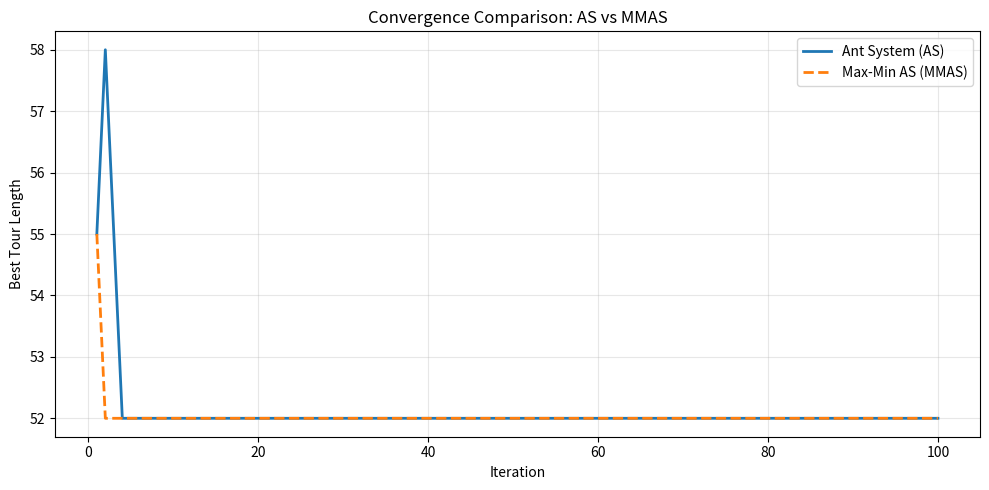

The matplotlib source for this figure:
import numpy as np
import time
import random
from itertools import permutations

# Distance matrix (5 cities)
d = np.array([
    [0, 10, 12, 11, 14],
    [10,  0, 13, 15,  8],
    [12, 13,  0,  9, 14],
    [11, 15,  9,  0, 16],
    [14,  8, 14, 16,  0]
], dtype=float)

# Initial pheromone matrix (all ones)
tho_init = np.ones((5, 5), dtype=float)

n_cities = 5

print("Distance Matrix (d):")
print(d.astype(int))
print("\nInitial Pheromone Matrix (tho_init):")
print(tho_init.astype(int))

alpha = 1.0        # Pheromone importance factor
beta = 2.0         # Heuristic (visibility) importance factor
rho = 0.5          # Evaporation rate
n_ants = 5         # Number of ants
n_iterations = 100 # Number of iterations
Q = 100.0          # Pheromone deposit constant

# Heuristic information (visibility) = 1 / distance
eta = np.zeros_like(d)
for i in range(n_cities):
    for j in range(n_cities):
        if d[i][j] != 0:
            eta[i][j] = 1.0 / d[i][j]

print("Parameters:")
print(f"  Alpha (pheromone weight)  : {alpha}")
print(f"  Beta  (heuristic weight)  : {beta}")
print(f"  Rho   (evaporation rate)  : {rho}")
print(f"  Q     (deposit constant)  : {Q}")
print(f"  Number of ants            : {n_ants}")
print(f"  Number of iterations      : {n_iterations}")
print(f"\nHeuristic Matrix (eta = 1/d):")
print(np.round(eta, 4))

def calculate_tour_length(tour, dist_matrix):
    """Calculate total distance of a tour."""
    length = 0
    for i in range(len(tour) - 1):
        length += dist_matrix[tour[i]][tour[i + 1]]
    length += dist_matrix[tour[-1]][tour[0]]  # Return to start
    return length


def select_next_city(pheromone, heuristic, current, visited, alpha, beta):
    """Select next city using roulette wheel selection based on transition probabilities."""
    n = len(pheromone)
    probabilities = np.zeros(n)

    for j in range(n):
        if j not in visited:
            probabilities[j] = (pheromone[current][j] ** alpha) * (heuristic[current][j] ** beta)

    total = probabilities.sum()
    if total == 0:
        unvisited = [j for j in range(n) if j not in visited]
        return random.choice(unvisited)

    probabilities /= total

    # Roulette wheel selection
    r = random.random()
    cumulative = 0
    for j in range(n):
        cumulative += probabilities[j]
        if r <= cumulative:
            return j

    unvisited = [j for j in range(n) if j not in visited]
    return unvisited[-1]


def construct_solution(pheromone, heuristic, n_cities, alpha, beta):
    """Construct a tour for one ant."""
    start = random.randint(0, n_cities - 1)
    tour = [start]
    visited = {start}

    for _ in range(n_cities - 1):
        next_city = select_next_city(pheromone, heuristic, tour[-1], visited, alpha, beta)
        tour.append(next_city)
        visited.add(next_city)

    return tour


def format_tour(tour):
    """Format tour as 1-indexed city names."""
    return " -> ".join([str(c + 1) for c in tour]) + " -> " + str(tour[0] + 1)

print("Helper functions defined successfully.")

def ant_system(dist_matrix, pheromone_init, eta, n_ants, n_iterations,
               alpha, beta, rho, Q):
    """
    Standard Ant System Algorithm.
    Pheromone update: All ants deposit pheromone on their paths.
    """
    n = len(dist_matrix)
    pheromone = pheromone_init.copy()

    best_tour = None
    best_length = float('inf')

    iteration_best_lengths = []

    for iteration in range(n_iterations):
        all_tours = []
        all_lengths = []

        # Step 1: Construct solutions for all ants
        for ant in range(n_ants):
            tour = construct_solution(pheromone, eta, n, alpha, beta)
            length = calculate_tour_length(tour, dist_matrix)
            all_tours.append(tour)
            all_lengths.append(length)

            if length < best_length:
                best_length = length
                best_tour = tour[:]

        iteration_best_lengths.append(min(all_lengths))

        # Step 2: Pheromone evaporation
        pheromone *= (1 - rho)

        # Step 3: Pheromone deposit (ALL ants contribute)
        for ant in range(n_ants):
            tour = all_tours[ant]
            length = all_lengths[ant]
            delta = Q / length

            for i in range(n - 1):
                pheromone[tour[i]][tour[i + 1]] += delta
                pheromone[tour[i + 1]][tour[i]] += delta  # Symmetric
            # Close the tour
            pheromone[tour[-1]][tour[0]] += delta
            pheromone[tour[0]][tour[-1]] += delta

    return best_tour, best_length, pheromone, iteration_best_lengths

print("Ant System function defined.")

random.seed(42)
np.random.seed(42)

start_time = time.time()
as_tour, as_length, as_pheromone, as_iter_best = ant_system(
    d, tho_init, eta, n_ants, n_iterations, alpha, beta, rho, Q
)
as_time = time.time() - start_time

print("=" * 60)
print("  ANT SYSTEM (AS) - RESULTS")
print("=" * 60)
print(f"\n  Best Tour Found     : {format_tour(as_tour)}")
print(f"  Best Tour Length    : {as_length}")
print(f"  Execution Time      : {as_time:.6f} seconds")
print(f"\n  Final Pheromone Matrix (AS):")
print(np.round(as_pheromone, 3))

def max_min_ant_system(dist_matrix, pheromone_init, eta, n_ants, n_iterations,
                       alpha, beta, rho, Q, tau_max=5.0, tau_min=0.1):
    """
    Max-Min Ant System (MMAS) Algorithm.
    Key differences from standard AS:
      - Only the BEST ant deposits pheromone.
      - Pheromone values are clamped within [tau_min, tau_max].
      - Pheromone trails are initialized to tau_max.
    """
    n = len(dist_matrix)
    pheromone = np.full((n, n), tau_max)  # Initialize to tau_max

    best_tour = None
    best_length = float('inf')

    iteration_best_lengths = []

    for iteration in range(n_iterations):
        all_tours = []
        all_lengths = []

        # Step 1: Construct solutions for all ants
        for ant in range(n_ants):
            tour = construct_solution(pheromone, eta, n, alpha, beta)
            length = calculate_tour_length(tour, dist_matrix)
            all_tours.append(tour)
            all_lengths.append(length)

            if length < best_length:
                best_length = length
                best_tour = tour[:]

        iteration_best_lengths.append(min(all_lengths))

        # Find the iteration-best ant
        iter_best_idx = np.argmin(all_lengths)
        iter_best_tour = all_tours[iter_best_idx]
        iter_best_length = all_lengths[iter_best_idx]

        # Step 2: Pheromone evaporation
        pheromone *= (1 - rho)

        # Step 3: Pheromone deposit (ONLY best ant deposits)
        if iteration < n_iterations // 2:
            deposit_tour = iter_best_tour
            deposit_length = iter_best_length
        else:
            deposit_tour = best_tour
            deposit_length = best_length

        delta = Q / deposit_length

        for i in range(n - 1):
            pheromone[deposit_tour[i]][deposit_tour[i + 1]] += delta
            pheromone[deposit_tour[i + 1]][deposit_tour[i]] += delta
        pheromone[deposit_tour[-1]][deposit_tour[0]] += delta
        pheromone[deposit_tour[0]][deposit_tour[-1]] += delta

        # Step 4: Clamp pheromone within [tau_min, tau_max]
        pheromone = np.clip(pheromone, tau_min, tau_max)

    return best_tour, best_length, pheromone, iteration_best_lengths

print("Max-Min Ant System function defined.")

random.seed(42)
np.random.seed(42)

start_time = time.time()
mmas_tour, mmas_length, mmas_pheromone, mmas_iter_best = max_min_ant_system(
    d, tho_init, eta, n_ants, n_iterations, alpha, beta, rho, Q,
    tau_max=5.0, tau_min=0.1
)
mmas_time = time.time() - start_time

print("=" * 60)
print("  MAX-MIN ANT SYSTEM (MMAS) - RESULTS")
print("=" * 60)
print(f"\n  Best Tour Found     : {format_tour(mmas_tour)}")
print(f"  Best Tour Length    : {mmas_length}")
print(f"  Execution Time      : {mmas_time:.6f} seconds")
print(f"\n  Final Pheromone Matrix (MMAS):")
print(np.round(mmas_pheromone, 3))

print("=" * 60)
print("  COMPARISON TABLE: AS vs MMAS")
print("=" * 60)
print(f"\n{'Criterion':<25} {'Ant System':<20} {'Max-Min AS':<20}")
print("-" * 65)
print(f"{'Best Tour Length':<25} {as_length:<20} {mmas_length:<20}")
print(f"{'Best Tour':<25} {format_tour(as_tour):<20} {format_tour(mmas_tour):<20}")
print(f"{'Execution Time (sec)':<25} {as_time:<20.6f} {mmas_time:<20.6f}")
print(f"{'Convergence (iter 10)':<25} {as_iter_best[9]:<20} {mmas_iter_best[9]:<20}")
print(f"{'Convergence (iter 50)':<25} {as_iter_best[49]:<20} {mmas_iter_best[49]:<20}")
print(f"{'Convergence (iter 100)':<25} {as_iter_best[99]:<20} {mmas_iter_best[99]:<20}")
print("-" * 65)

if mmas_length < as_length:
    print("\n>> MMAS found a BETTER solution than AS.")
elif mmas_length == as_length:
    print("\n>> Both algorithms found the SAME optimal solution.")
else:
    print("\n>> AS found a BETTER solution than MMAS in this run.")

import matplotlib.pyplot as plt

plt.figure(figsize=(10, 5))
plt.plot(range(1, n_iterations + 1), as_iter_best, label='Ant System (AS)', linewidth=2)
plt.plot(range(1, n_iterations + 1), mmas_iter_best, label='Max-Min AS (MMAS)', linewidth=2, linestyle='--')
plt.xlabel('Iteration')
plt.ylabel('Best Tour Length')
plt.title('Convergence Comparison: AS vs MMAS')
plt.legend()
plt.grid(True, alpha=0.3)
plt.tight_layout()
plt.show()

best_bf_length = float('inf')
best_bf_tour = None
for perm in permutations(range(n_cities)):
    length = calculate_tour_length(list(perm), d)
    if length < best_bf_length:
        best_bf_length = length
        best_bf_tour = list(perm)

print("=" * 60)
print("  BRUTE FORCE VERIFICATION")
print("=" * 60)
print(f"\n  Optimal Tour        : {format_tour(best_bf_tour)}")
print(f"  Optimal Tour Length : {best_bf_length}")
print(f"  AS  found optimal?  : {'Yes' if as_length == best_bf_length else 'No (gap: ' + str(as_length - best_bf_length) + ')'}")
print(f"  MMAS found optimal? : {'Yes' if mmas_length == best_bf_length else 'No (gap: ' + str(mmas_length - best_bf_length) + ')'}")

print("=" * 60)
print("  TIME & COMPLEXITY ANALYSIS")
print("=" * 60)
print(f"""
TIME COMPLEXITY:
  * AS  Algorithm : O(n_iterations x n_ants x n_cities^2)
    - All ants deposit pheromone => O(n_ants x n_cities) per update
  * MMAS Algorithm: O(n_iterations x n_ants x n_cities^2)
    - Only best ant deposits => O(n_cities) per update
    - Additional clipping step => O(n_cities^2) per iteration
    - Same asymptotic complexity, less pheromone update work

SPACE COMPLEXITY:
  * Both: O(n_cities^2) for pheromone and distance matrices

KEY DIFFERENCES:
  * AS: ALL ants update pheromone => can lead to stagnation
  * MMAS: Only BEST ant updates + pheromone bounds [tau_min, tau_max]:
    => Avoids premature convergence (capped at tau_max)
    => Maintains exploration (floored at tau_min)
  * MMAS generally better for larger problem instances

MEASURED EXECUTION TIMES:
  * AS  : {as_time:.6f} seconds
  * MMAS: {mmas_time:.6f} seconds
""")
